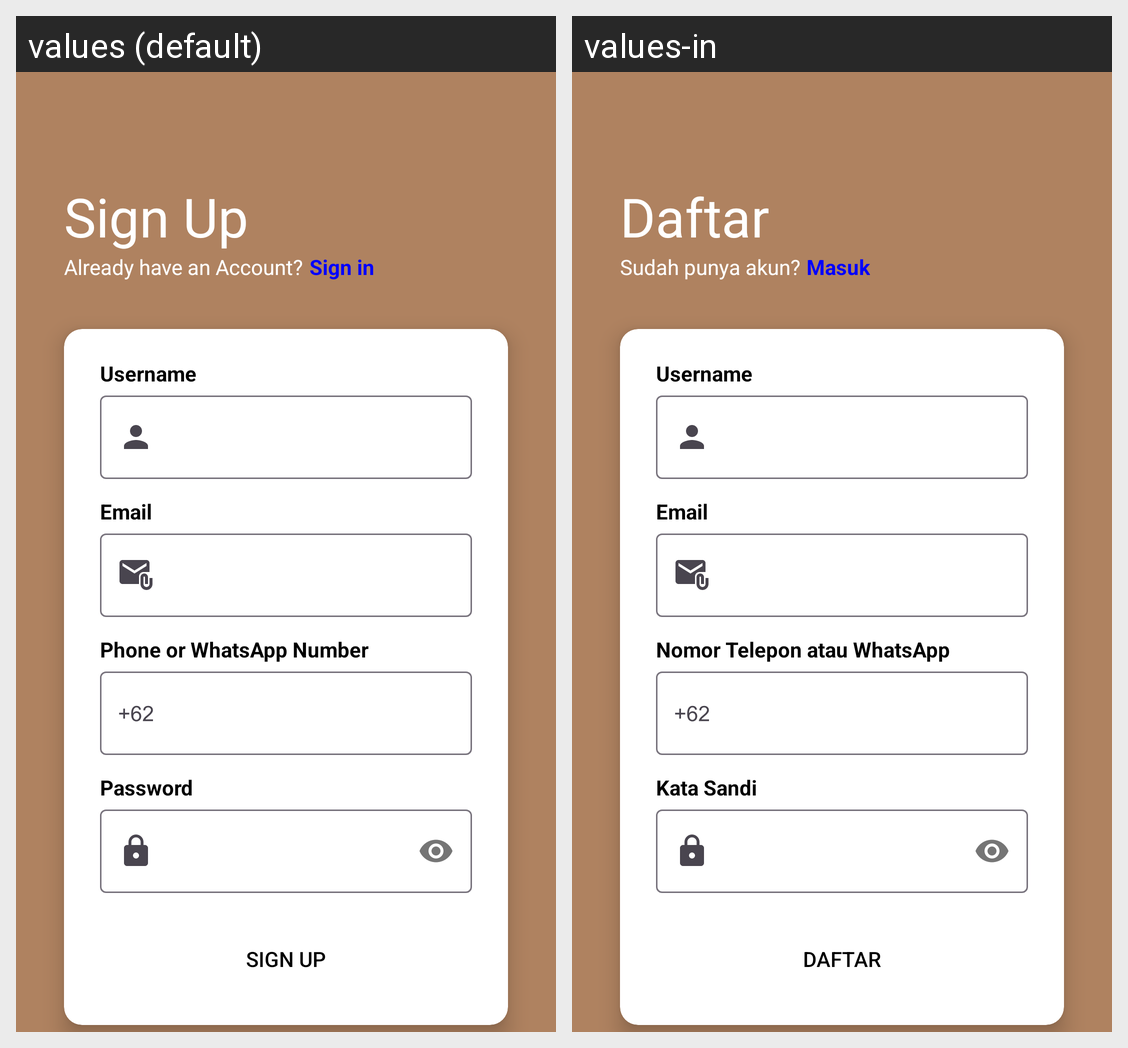

The same Android screen rendered under two of its app's locales, left to right. List the strings drawn on it with the default value and each locale's translation.
Android screen res/layout/activity_register.xml rendered under 2 locales, left to right: values (default), values-in. Device: Nexus 5 (rendered at 1080×1920; each locale shown at half size, 540×960, under a caption strip naming it); theme Theme.Sebatik.
Strings drawn on this screen, with the default value and each locale's value (text and hints the layout hard-codes, and strings that could not be matched under every locale, appear in the picture but are not listed):

sign_up
  values: Sign Up
  values-in: Daftar

already_have_an_account
  values: Already have an Account?
  values-in: Sudah punya akun?

sign_in
  values: Sign in
  values-in: Masuk

username
  values: Username
  values-in: Username

email
  values: Email
  values-in: Email

phone_or_whatsapp_number
  values: Phone or WhatsApp Number
  values-in: Nomor Telepon atau WhatsApp

password
  values: Password
  values-in: Kata Sandi

btn_sign_up
  values: SIGN UP
  values-in: DAFTAR
